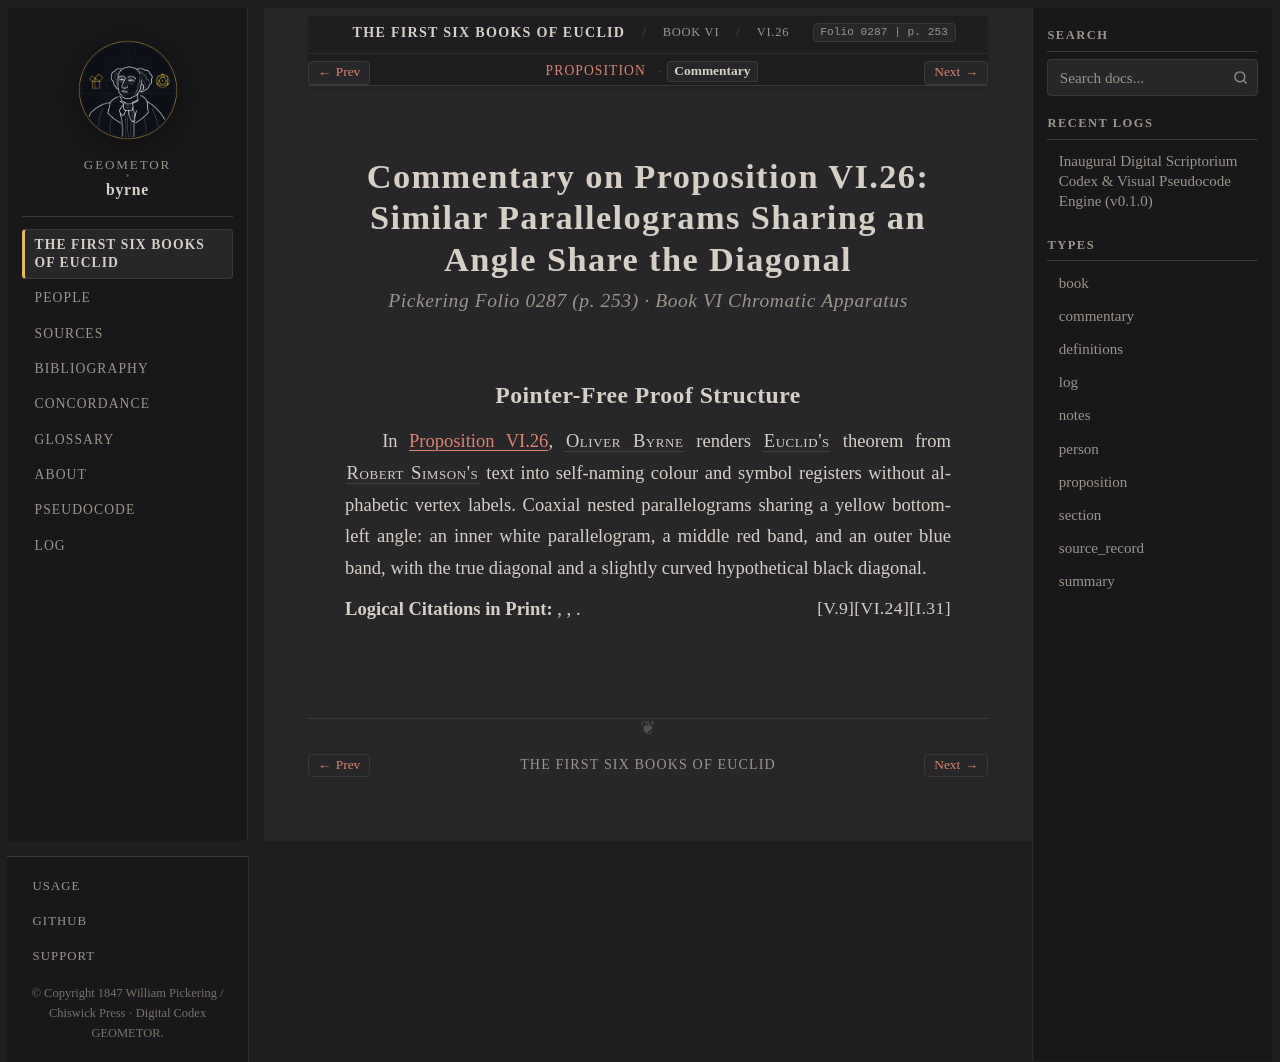

repository: geometor/byrne · page: coloured_euclid/book-vi/26/commentary.html · generator: sphinx

:canonical_id: VI.26.commentary
:book: VI
:proposition: 26
:order: 26
:type: commentary
:title: Commentary — Proposition VI.26
:folio: 0287
:page: 253

.. _byrne-vi-26-commentary:

.. folio:: 0287
   :page: 253

Commentary on Proposition VI.26: Similar Parallelograms Sharing an Angle Share the Diagonal
===========================================================================================

.. rubric:: Pickering Folio 0287 (p. 253) · Book VI Chromatic Apparatus

Pointer-Free Proof Structure
----------------------------

In :ref:`Proposition VI.26 <byrne-vi-26>`, :person:`Oliver Byrne <byrne>` renders :person:`Euclid's <euclid>` theorem from :person:`Robert Simson's <simson>` text into self-naming colour and symbol registers without alphabetic vertex labels. Coaxial nested parallelograms sharing a yellow bottom-left angle: an inner white parallelogram, a middle red band, and an outer blue band, with the true diagonal and a slightly curved hypothetical black diagonal.

**Logical Citations in Print:** :just:`I.31`, :just:`VI.24`, :just:`V.9`.
